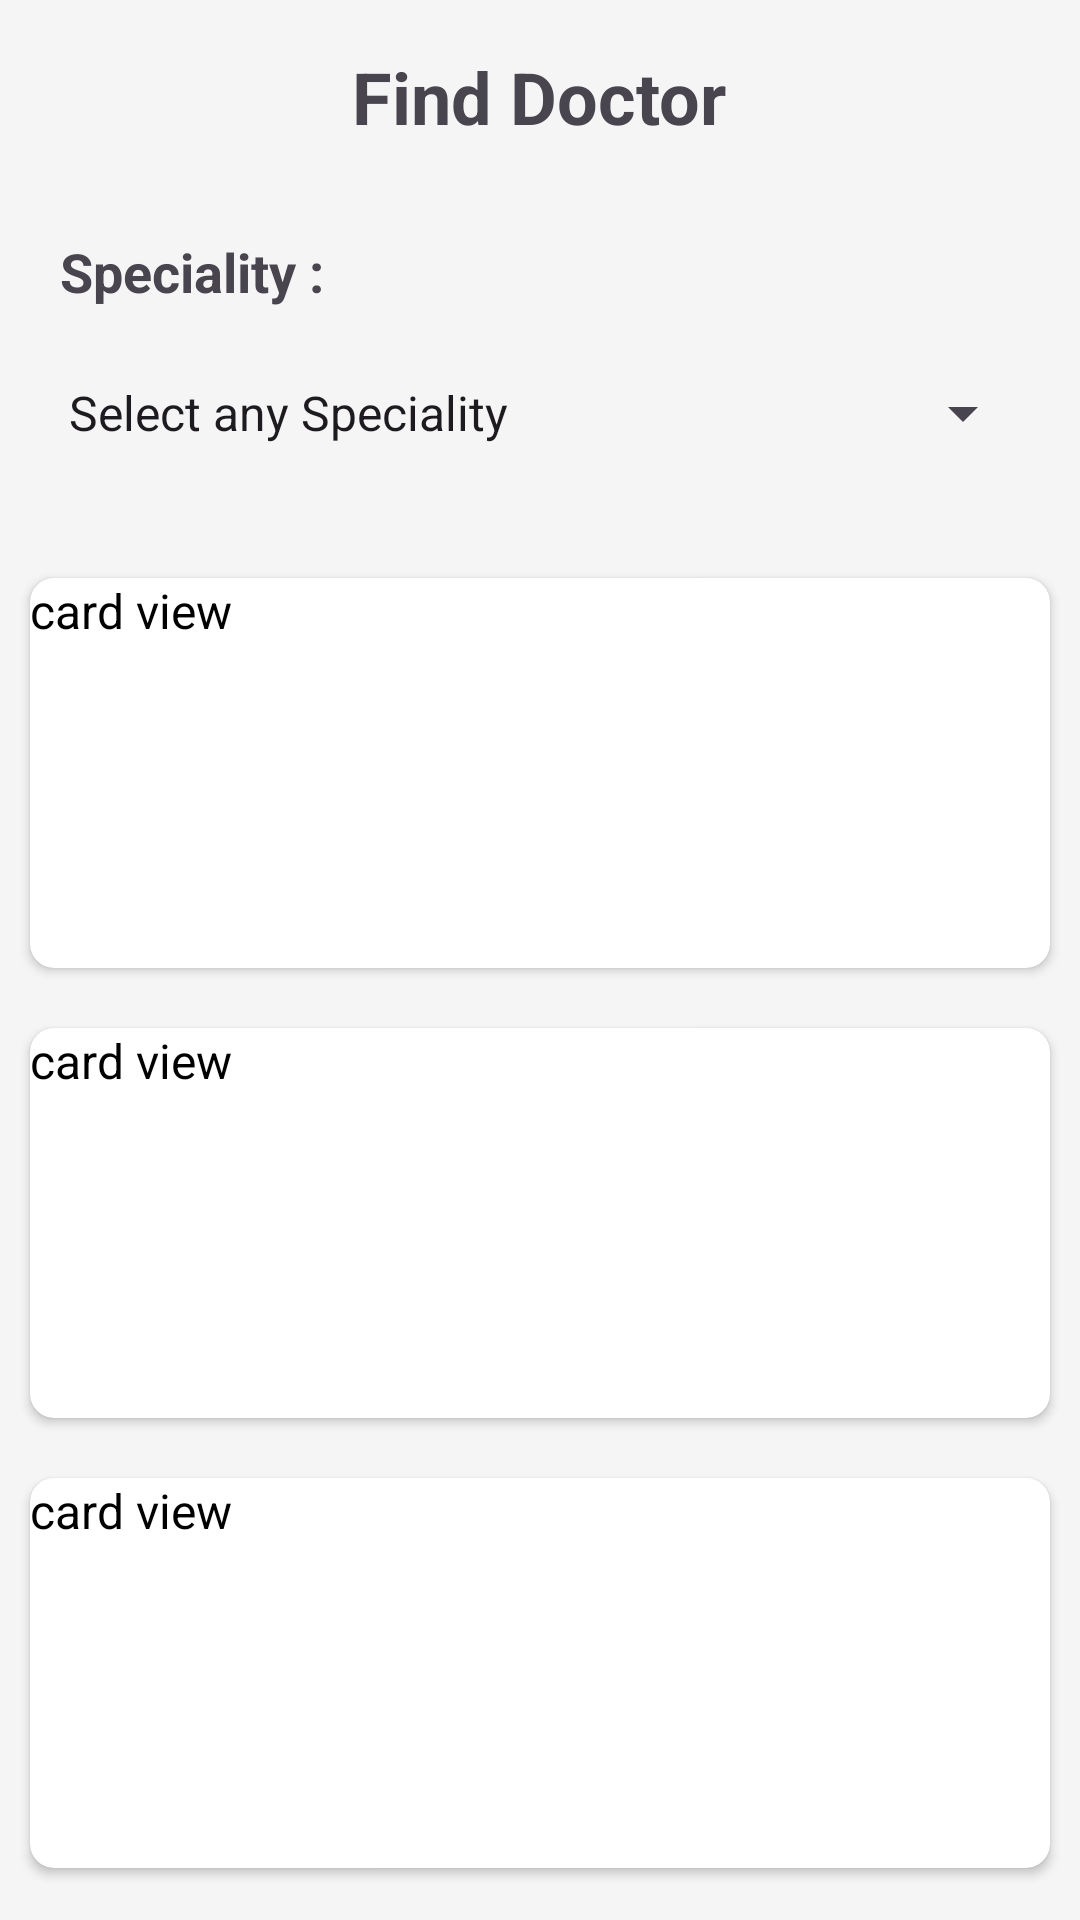

Write the Android layout XML for this screen, with the resource values it uses.
<!-- AndroidManifest.xml: application theme Theme.Demo_app -->
<!-- res/layout/fragment_doctor.xml -->
<RelativeLayout xmlns:android="http://schemas.android.com/apk/res/android"
    android:layout_width="match_parent"
    android:layout_height="match_parent"
    xmlns:app="http://schemas.android.com/apk/res-auto"
    android:background="#f5f5f5">

    <TextView
        android:id="@+id/text_find_doctor"
        android:layout_width="wrap_content"
        android:layout_height="wrap_content"
        android:text="Find Doctor"
        android:textSize="24sp"
        android:textStyle="bold"
        android:layout_centerHorizontal="true"
        android:layout_marginTop="16dp" />

    <TextView
        android:id="@+id/text_speciality"
        android:layout_width="wrap_content"
        android:layout_height="wrap_content"
        android:text="Speciality :"
        android:layout_below="@id/text_find_doctor"
        android:layout_marginTop="30dp"
        android:layout_marginStart="20dp"
        android:textSize="18sp"
        android:textStyle="bold"/>

    <Spinner
        android:id="@+id/spinner_doctor_specialties"
        android:layout_width="match_parent"
        android:layout_height="50dp"
        android:layout_marginHorizontal="15dp"
        android:layout_below="@id/text_speciality"
        android:layout_marginTop="10dp"
        android:entries="@array/specialities"/>


    <ScrollView
        android:layout_width="match_parent"
        android:layout_height="wrap_content"
        android:layout_below="@id/spinner_doctor_specialties"
        android:layout_marginTop="20dp">

        <LinearLayout
            android:id="@+id/card_container"
            android:layout_width="match_parent"
            android:layout_height="wrap_content"
            android:orientation="vertical">

            <include layout="@layout/card_view_for_doctor_fragement"/>

            <include layout="@layout/card_view_for_doctor_fragement"/>

            <include layout="@layout/card_view_for_doctor_fragement"/>

        </LinearLayout>
    </ScrollView>

</RelativeLayout>
<!-- res/layout/card_view_for_doctor_fragement.xml (included above) -->
<?xml version="1.0" encoding="utf-8"?>
<androidx.cardview.widget.CardView xmlns:android="http://schemas.android.com/apk/res/android"
    xmlns:app="http://schemas.android.com/apk/res-auto"
    android:layout_width="match_parent"
    android:layout_height="130dp"
    android:layout_margin="10dp"
    android:padding="16dp"
    app:cardCornerRadius="8dp"
    android:background="#FFFFFF"
    android:elevation="6dp"
    android:id="@+id/scroll_view_for_doctor">

    <TextView
        android:layout_width="wrap_content"
        android:layout_height="wrap_content"
        android:text="card view"
        android:textSize="16sp"
        android:textColor="#000000"/>

</androidx.cardview.widget.CardView>
<!-- resources referenced by this layout -->
<resources>
  <string-array name="specialities">
          <item>Select any Speciality</item>
          <item>Cardiology</item>
          <item>Family Physicians</item>
          <item>Neurologists</item>
      </string-array>
  <style name="Theme.Demo_app" parent="Base.Theme.Demo_app" />
  <style name="Base.Theme.Demo_app" parent="Theme.Material3.DayNight.NoActionBar">
          
          
          
          <item name="colorPrimary">@color/my_primary</item>
          <item name="colorPrimaryVariant">@color/my_primary</item>
          <item name="colorOnPrimary">@color/white</item>
          
          <item name="colorSecondary">@color/my_secondary</item>
          <item name="colorSecondaryVariant">@color/my_secondary</item>
          <item name="colorOnSecondary">@color/black</item>
          
          <item name="android:statusBarColor">?attr/colorPrimaryVariant</item>
          
          <item name="android:windowBackground">@color/off_white</item>
      </style>
  <color name="my_primary">#FF5964</color>
  <color name="white">#FFFFFFFF</color>
  <color name="my_secondary">#FFE74C</color>
  <color name="black">#FF000000</color>
  <color name="off_white">#FAFAFA</color>
</resources>
